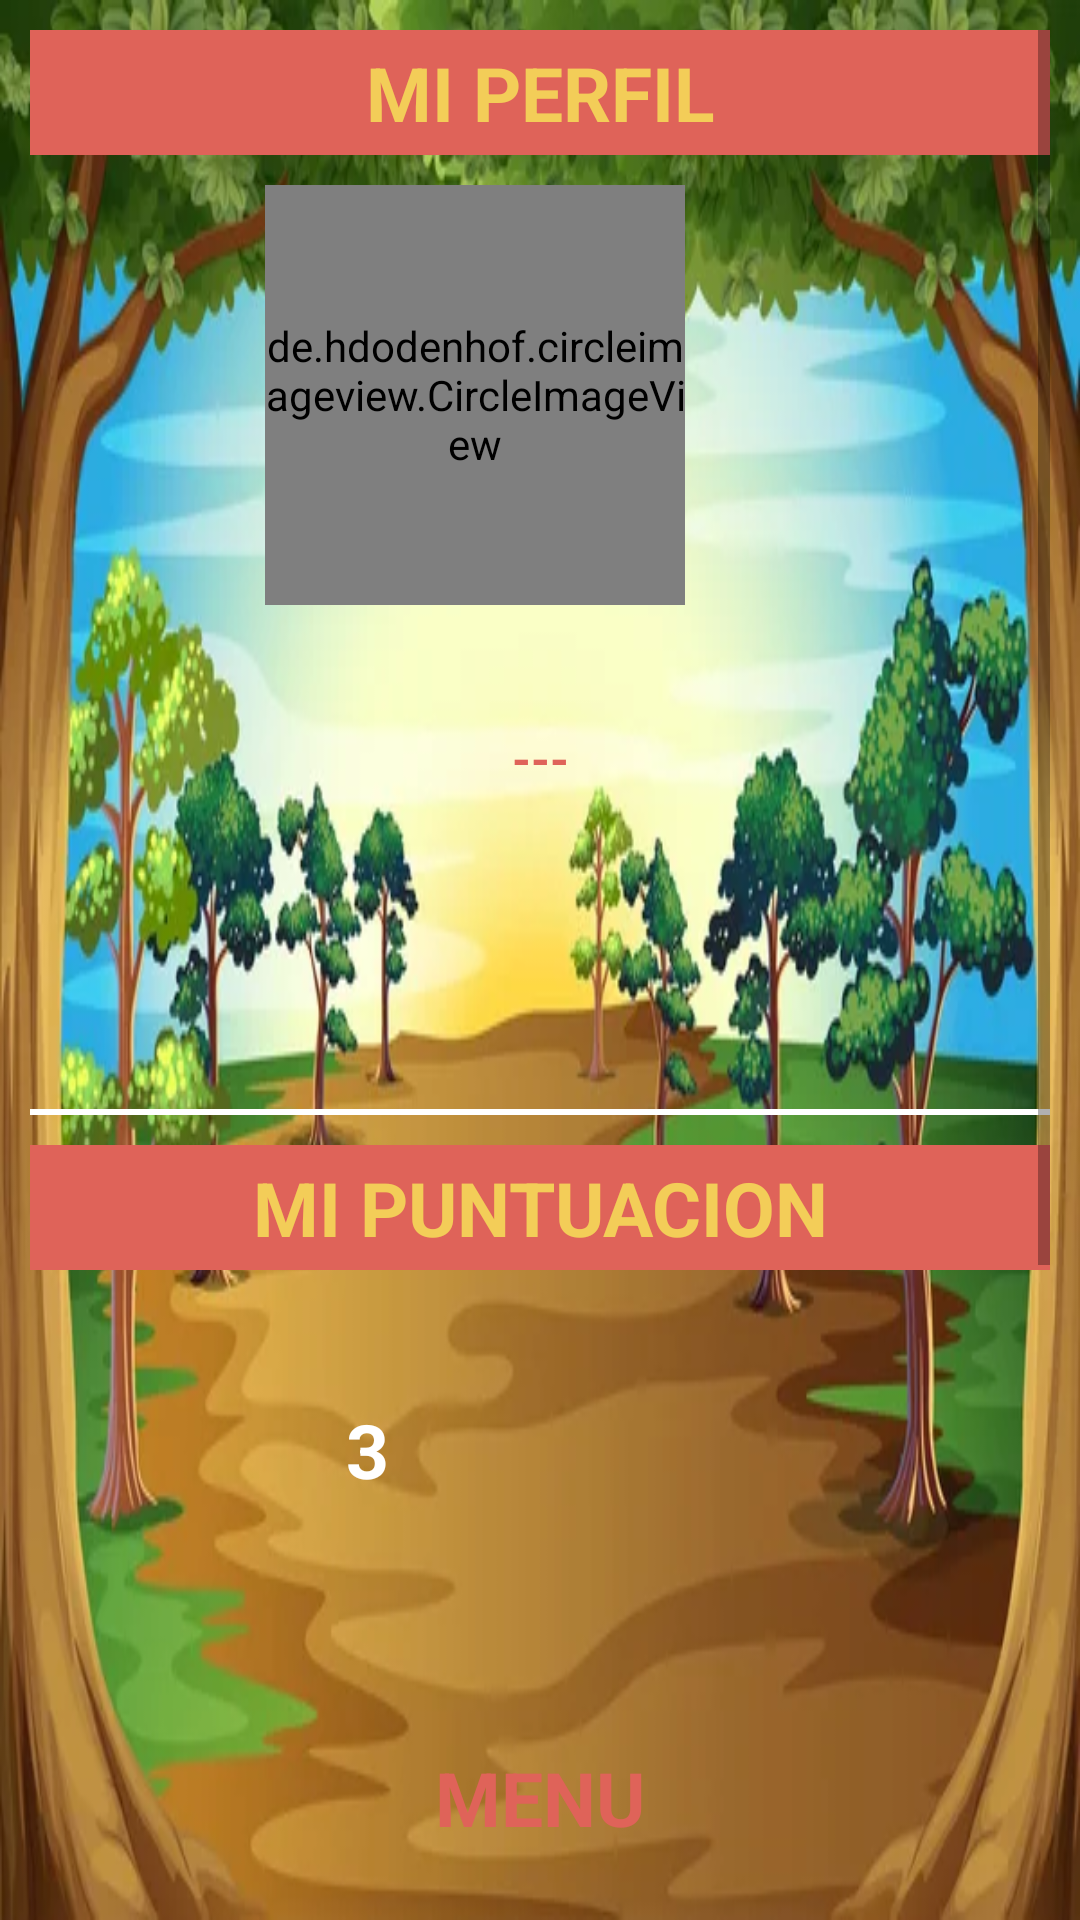

The Android layout XML behind this screen, and the referenced resources:
<!-- AndroidManifest.xml: application theme Theme.JuegoWoniiePooh -->
<!-- res/layout/activity_menu.xml -->
<?xml version="1.0" encoding="utf-8"?>
<ScrollView xmlns:android="http://schemas.android.com/apk/res/android"
    xmlns:app="http://schemas.android.com/apk/res-auto"
    xmlns:tools="http://schemas.android.com/tools"
    android:layout_width="match_parent"
    android:layout_height="match_parent"
    tools:context=".Menu"
    android:background="@drawable/img_menu_animado"
    android:padding="10dp">

    <LinearLayout
        android:layout_width="match_parent"
        android:layout_height="wrap_content"
        android:orientation="vertical"
        android:gravity="center">


        <LinearLayout
            android:layout_width="match_parent"
            android:layout_height="wrap_content"
            android:orientation="vertical"
            android:layout_marginBottom="15dp"
            android:gravity="center">
            <TextView
                android:id="@+id/txtTitlePerfil"
                android:layout_width="match_parent"
                android:padding="4dp"
                android:layout_height="wrap_content"
                android:textAlignment="center"
                android:textSize="@dimen/sizeTitle"
                android:textStyle="bold"
                android:background="@color/color_fondo"
                android:textColor="@color/color_botones"
                android:text="@string/txtTitlePerfil"/>

            <LinearLayout
                android:layout_width="match_parent"
                android:layout_height="wrap_content"
                android:orientation="horizontal"
                android:layout_marginTop="@dimen/mg_tb"
                android:layout_marginBottom="@dimen/mg_tb"
                android:gravity="center">
                <de.hdodenhof.circleimageview.CircleImageView
                    android:src="@drawable/default_perfil"
                    android:id="@+id/imgPerfil"
                    android:layout_width="140dp"
                    android:layout_height="140dp"
                    android:layout_marginEnd="3dp"/>
                <ImageView
                    android:id="@+id/imgEditar"
                    android:layout_width="40dp"
                    android:layout_height="40dp"
                    android:src="@drawable/ic_edit"
                    />

            </LinearLayout>
            <TextView
                android:id="@+id/txtCorreoJugadorMenu"
                android:textColor="@color/color_fondo"
                android:layout_width="match_parent"
                android:layout_height="wrap_content"
                android:textAlignment="center"
                android:textStyle="bold"
                android:layout_marginBottom="@dimen/mg_tb"
                android:textSize="15dp"
                android:text=""/>

            <TextView
                android:id="@+id/txtNombreMenu"
                android:layout_width="match_parent"
                android:textColor="@color/color_fondo"
                android:layout_height="wrap_content"
                android:textAlignment="center"
                android:textSize="16dp"
                android:layout_marginBottom="@dimen/mg_tb"
                android:textStyle="bold"
                android:text="---"/>

            <TextView
                android:id="@+id/txtEdadMenu"
                android:layout_width="match_parent"
                android:layout_height="wrap_content"
                android:textAlignment="center"
                android:textStyle="bold"
                android:textSize="15dp"
                android:layout_marginBottom="@dimen/mg_tb"
                android:textColor="@color/color_fondo"
                android:text=""/>
            <TextView
                android:id="@+id/txtPaisMenu"
                android:layout_width="match_parent"
                android:layout_height="wrap_content"
                android:textAlignment="center"
                android:textStyle="bold"
                android:textSize="15dp"
                android:textColor="@color/color_fondo"
                android:layout_marginBottom="@dimen/mg_tb"
                android:text=""/>


            <TextView
                android:id="@+id/txtFechaMenu"
                android:layout_width="match_parent"
                android:layout_height="wrap_content"
                android:textAlignment="center"
                android:textStyle="bold"
                android:textSize="15dp"
                android:textColor="@color/color_fondo"
                android:text=""/>
        </LinearLayout>

        <TextView
            android:layout_width="match_parent"
            android:layout_height="2dp"
            android:layout_marginBottom="10dp"
            android:background="#fff"/>

        <LinearLayout
            android:layout_width="match_parent"
            android:layout_height="wrap_content"
            android:orientation="vertical"
            android:layout_marginBottom="20dp">
            <TextView
                android:id="@+id/txtTituloMenu"
                android:layout_width="match_parent"
                android:layout_height="wrap_content"
                android:textAlignment="center"
                android:textSize="@dimen/sizeTitle"
                android:textStyle="bold"
                android:padding="4dp"
                android:background="@color/color_fondo"
                android:layout_marginBottom="@dimen/mg_tb"
                android:textColor="@color/color_botones"
                android:text="@string/txtTitleMenu"/>


            <LinearLayout
                android:layout_width="match_parent"
                android:layout_height="wrap_content"
                android:orientation="horizontal"
                android:gravity="center">
                <TextView
                    android:id="@+id/txtZombies"
                    android:layout_width="wrap_content"
                    android:layout_height="wrap_content"
                    android:textAlignment="center"
                    android:textStyle="bold"
                    android:layout_marginEnd="15dp"
                    android:textColor="@color/white"
                    android:textSize="@dimen/sizeTitle"
                    android:text="3"/>

                <ImageView
                    android:id="@+id/imageGif"
                    android:layout_gravity="center"
                    android:layout_width="100dp"
                    android:layout_height="100dp"/>

            </LinearLayout>

            <TextView
                android:id="@+id/txtUidMenu"
                android:layout_width="wrap_content"
                android:layout_height="wrap_content"
                android:text=""
                android:textColor="@color/white"
                android:visibility="invisible"/>

        </LinearLayout>

        <LinearLayout
            android:layout_width="match_parent"
            android:layout_height="wrap_content"
            android:orientation="vertical"
            android:layout_marginTop="10dp">
            <TextView
                android:id="@+id/txtSubtituloBotones"
                android:layout_width="match_parent"
                android:layout_height="wrap_content"
                android:textStyle="bold"
                android:textAlignment="center"
                android:textColor="@color/color_fondo"
                android:textSize="@dimen/sizeTitle"
                android:text="@string/txtSubTitleMenu"
                android:layout_marginBottom="10dp"/>


            <Button
                android:id="@+id/btnJugar"
                android:background="@drawable/boton_personalizado"
                app:backgroundTint ="@null"
                android:layout_width="match_parent"
                android:layout_height="wrap_content"
                android:text="@string/btnJugarMenu"
                android:textSize="18dp"
                android:textColor="@color/color_fondo"
                android:layout_marginBottom="@dimen/mg_tb"
                />

            <Button
                android:id="@+id/btnEditar"
                android:layout_width="match_parent"
                android:layout_height="wrap_content"
                android:text="@string/btnEditar"
                android:background="@drawable/boton_personalizado"
                app:backgroundTint ="@null"
                android:textSize="@dimen/btnFontSize"
                android:textStyle="bold"
                android:textColor="@color/color_fondo"
                android:layout_marginBottom="@dimen/mg_tb"/>

            <Button
                android:id="@+id/btnCambiarPass"
                android:layout_width="match_parent"
                android:layout_height="wrap_content"
                android:text="@string/btnCambiarPass"
                android:background="@drawable/boton_personalizado"
                app:backgroundTint ="@null"
                android:textSize="@dimen/btnFontSize"
                android:textColor="@color/color_fondo"
                android:textStyle="bold"
                android:layout_marginBottom="@dimen/mg_tb"/>

            <Button
                android:id="@+id/btnHacerca"
                android:layout_width="match_parent"
                android:layout_height="wrap_content"
                android:text="@string/btnAcercaMenu"
                android:background="@drawable/boton_personalizado"
                app:backgroundTint ="@null"
                android:textColor="@color/color_fondo"
                android:textSize="18dp"
                android:layout_marginBottom="@dimen/mg_tb"/>

            <Button
                android:id="@+id/btnPuntaciones"
                android:layout_width="match_parent"
                android:layout_height="wrap_content"
                android:text="@string/btnPuntuMenu"
                android:background="@drawable/boton_personalizado"
                app:backgroundTint ="@null"
                android:textSize="18dp"
                android:textColor="@color/color_fondo"
                android:layout_marginBottom="@dimen/mg_tb"/>

            <Button
                android:id="@+id/btnCerrarSesion"
                android:layout_width="match_parent"
                android:layout_height="wrap_content"
                android:text="@string/btnSalirMenu"
                android:textColor="@color/color_fondo"
                android:textSize="18dp"
                android:background="@drawable/boton_personalizado"
                app:backgroundTint ="@null"/>


        </LinearLayout>
    </LinearLayout>


</ScrollView>
<!-- resources referenced by this layout -->
<resources>
  <color name="color_botones">#F3CD58</color>
  <color name="color_fondo">#DF6359</color>
  <color name="white">#FFFFFFFF</color>
  <dimen name="btnFontSize">18dp</dimen>
  <dimen name="mg_tb">10dp</dimen>
  <dimen name="sizeTitle">25sp</dimen>
  <!-- drawable img_menu_animado: jpg bitmap (drawable-v24, 48296 bytes) -->
  <string name="btnAcercaMenu">ACERCA DE</string>
  <string name="btnCambiarPass">CAMBIAR CONTRASEÑA</string>
  <string name="btnEditar">EDITAR</string>
  <string name="btnJugarMenu">JUGAR</string>
  <string name="btnPuntuMenu">PUNTUACIONES</string>
  <string name="btnSalirMenu">SALIR</string>
  <string name="txtSubTitleMenu">MENU</string>
  <string name="txtTitleMenu">MI PUNTUACION</string>
  <string name="txtTitlePerfil">MI PERFIL</string>
  <style name="Theme.JuegoWoniiePooh" parent="Theme.MaterialComponents.DayNight.DarkActionBar">
          
          <item name="colorPrimary">@color/purple_500</item>
          <item name="colorPrimaryVariant">@color/purple_700</item>
          <item name="colorOnPrimary">@color/white</item>
          
          <item name="colorSecondary">@color/teal_200</item>
          <item name="colorSecondaryVariant">@color/teal_700</item>
          <item name="colorOnSecondary">@color/black</item>
          
          <item name="android:statusBarColor" tools:targetApi="l">?attr/colorPrimaryVariant</item>
          
      </style>
  <color name="purple_500">#FF6200EE</color>
  <color name="purple_700">#FF3700B3</color>
  <color name="teal_200">#FF03DAC5</color>
  <color name="teal_700">#FF018786</color>
  <color name="black">#FF000000</color>
</resources>
